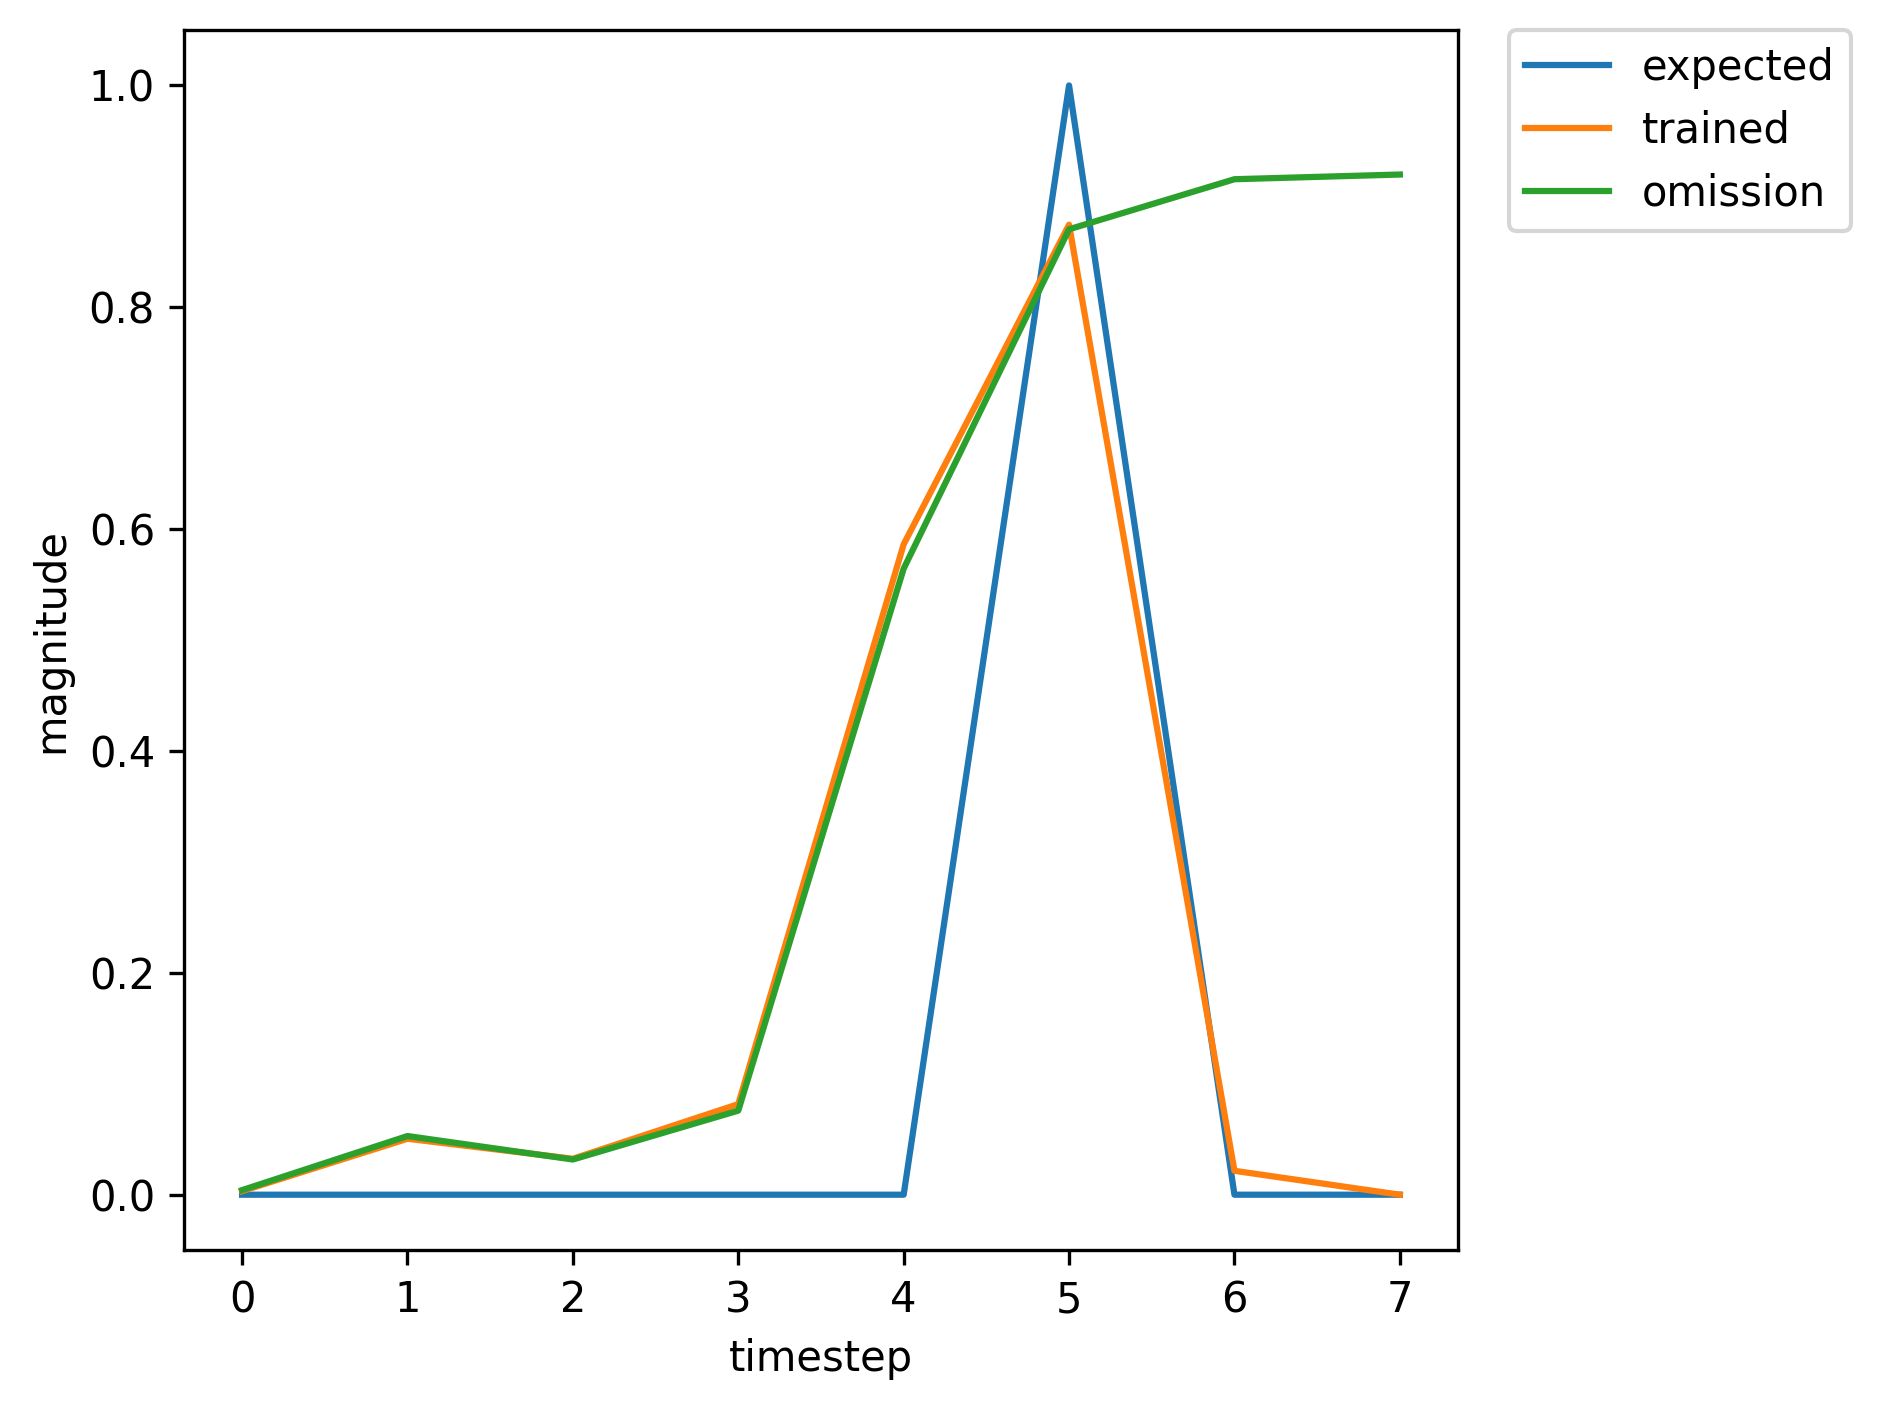

The file beside this chart, header and first rows:
, input, expected_output, network_output
0, 1.0, 0, 0.002836
1, 0.0, 0, 0.04757
2, 0.0, 0, 0.02575
3, 0.0, 0, 0.04569
4, 0.0, 0, 0.3904
5, 2.0, 1, 0.8257
6, 0.0, 0, 0.01722
7, 0.0, 0, 0.003397
8, 1.0, 0, 0.003171
9, 0.0, 0, 0.05208
10, 0.0, 0, 0.03818
11, 0.0, 0, 0.1173
12, 0.0, 0, 0.6798
13, 2.0, 1, 0.8905
14, 1.0, 0, 0.02372
15, 0.0, 0, 0.07323
16, 0.0, 0, 0.0353
17, 0.0, 0, 0.06602
18, 0.0, 0, 0.5067
19, 2.0, 1, 0.8586
20, 0.0, 0, 0.02007
21, 0.0, 0, 0.003886
22, 1.0, 0, 0.003228
23, 0.0, 0, 0.05111
24, 0.0, 0, 0.03463
25, 0.0, 0, 0.09493
26, 0.0, 0, 0.6282
27, 2.0, 1, 0.882
28, 0.0, 0, 0.02251
29, 1.0, 0, 0.004293
30, 0.0, 0, 0.05288
31, 0.0, 0, 0.03085
32, 0.0, 0, 0.07092
33, 0.0, 0, 0.544
34, 2.0, 1, 0.8662
35, 0.0, 0, 0.02061
36, 1.0, 0, 0.003962
37, 0.0, 0, 0.05293
38, 0.0, 0, 0.03281
39, 0.0, 0, 0.08183
40, 0.0, 0, 0.5871
41, 2.0, 1, 0.8747
42, 1.0, 0, 0.02158
43, 0.0, 0, 0.06893
44, 0.0, 0, 0.03782
45, 0.0, 0, 0.08259
46, 0.0, 0, 0.5791
47, 2.0, 1, 0.8734
48, 1.0, 0, 0.02166
49, 0.0, 0, 0.06945
50, 0.0, 0, 0.03857
51, 0.0, 0, 0.0859
52, 0.0, 0, 0.5905
53, 2.0, 1, 0.8756
54, 0.0, 0, 0.02192
55, 0.0, 0, 0.004204
56, 1.0, 0, 0.003256
57, 0.0, 0, 0.05059
58, 0.0, 0, 0.03282
59, 0.0, 0, 0.0841
... 308 more rows
